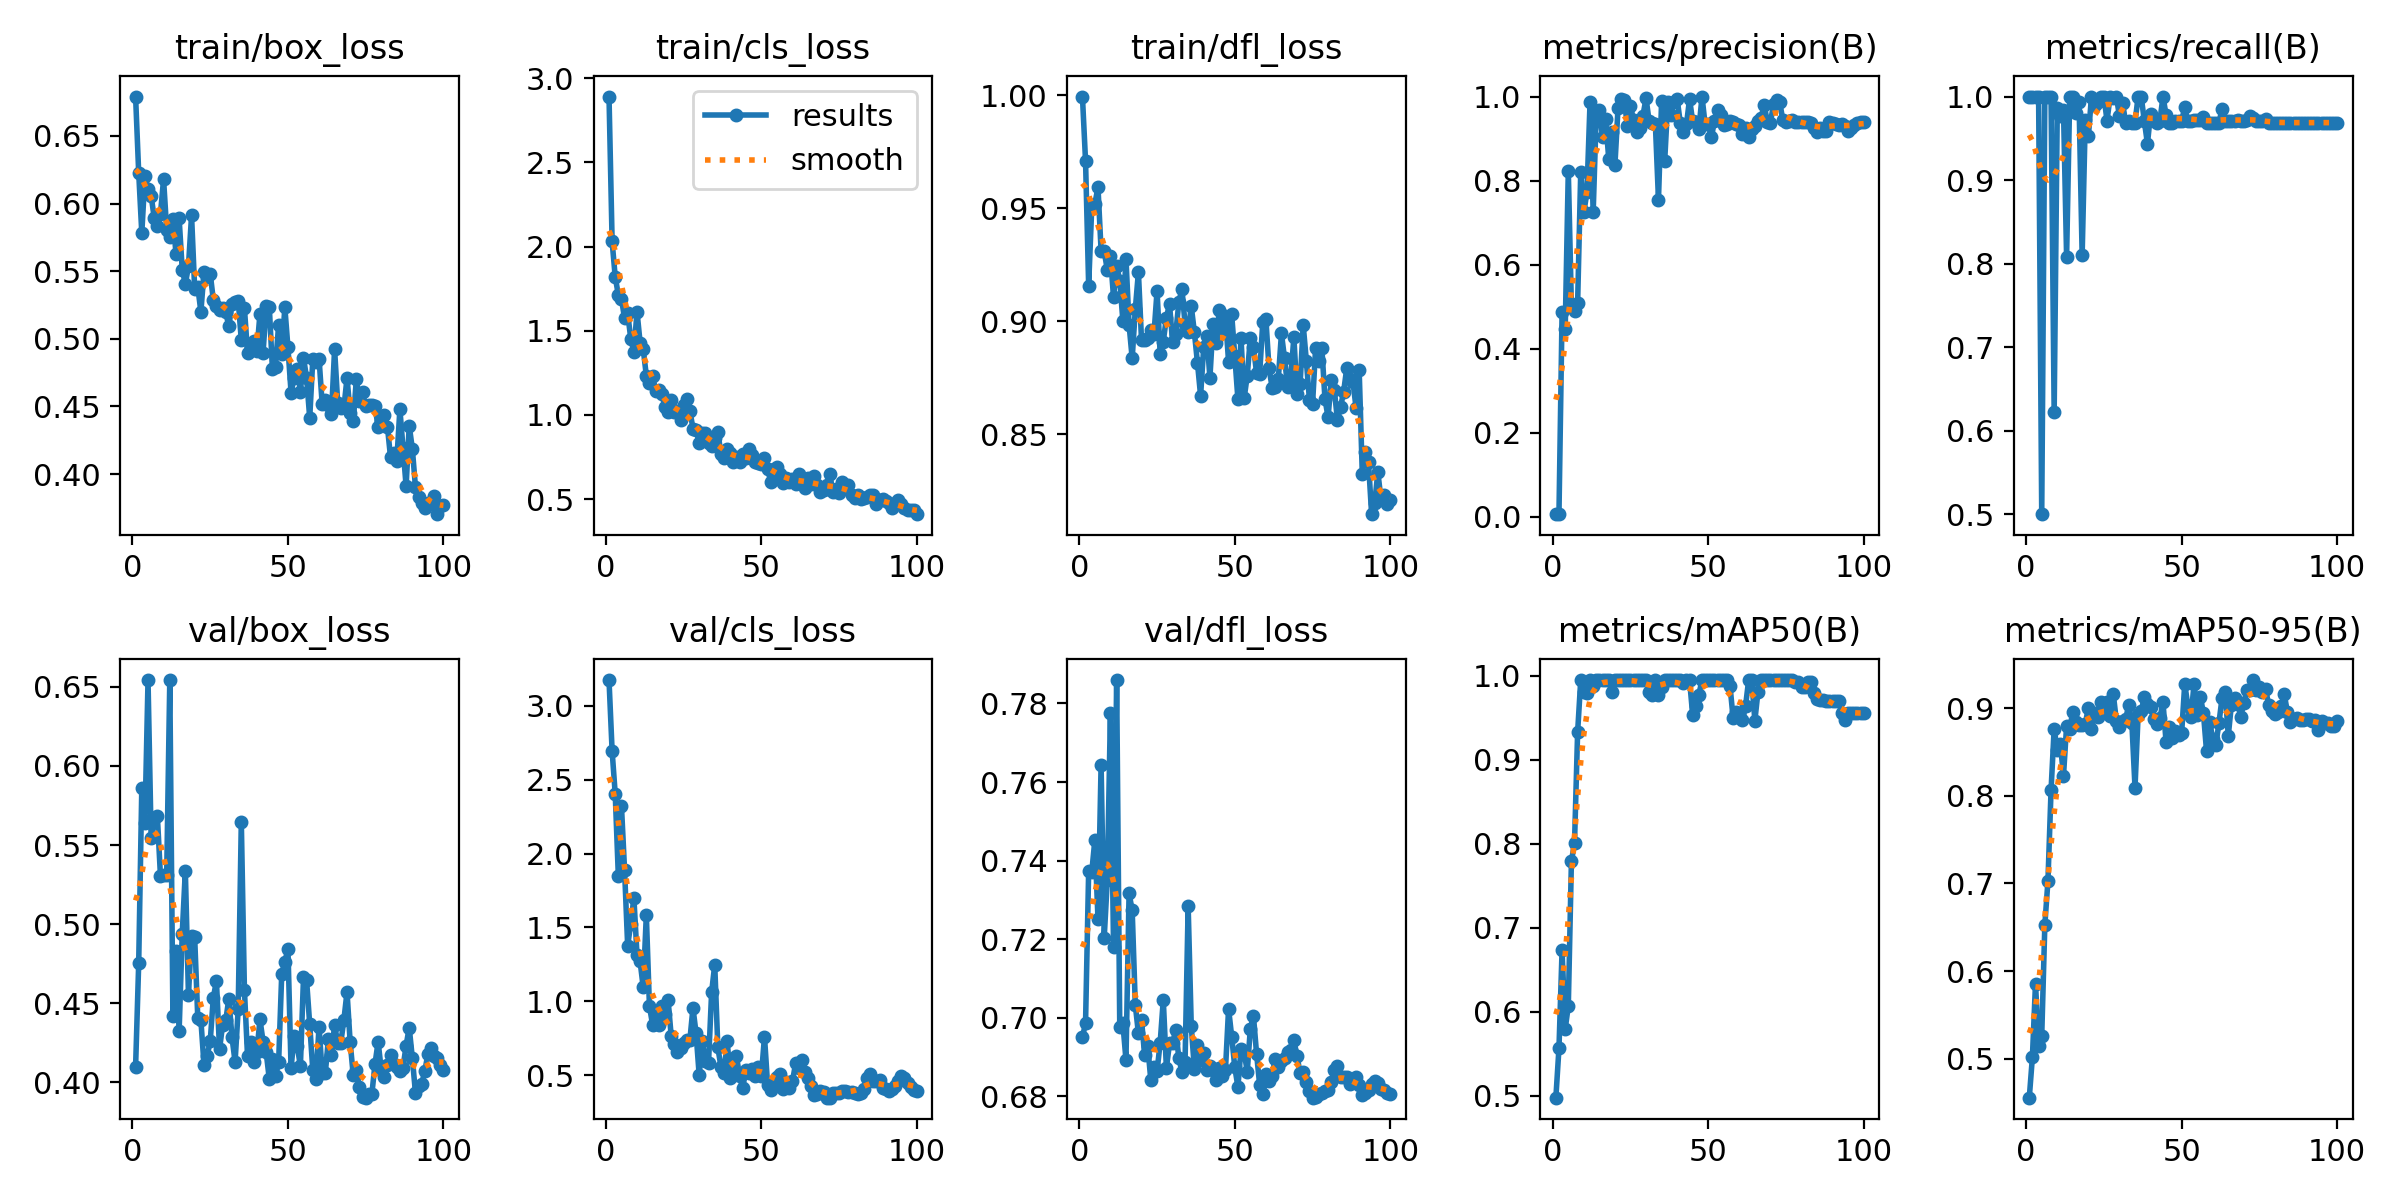

The file beside this chart, header and first rows:
epoch, time, train/box_loss, train/cls_loss, train/dfl_loss, metrics/precision(B), metrics/recall(B), metrics/mAP50(B), metrics/mAP50-95(B), val/box_loss, val/cls_loss, val/dfl_loss, lr/pg0, lr/pg1, lr/pg2
1, 43.54, 0.6791, 2.891, 0.9994, 0.00628, 1, 0.4975, 0.4553, 0.4097, 3.175, 0.6949, 0.00025, 0.00025, 0.00025
2, 83.92, 0.6228, 2.03, 0.9709, 0.00756, 1, 0.5565, 0.5015, 0.4753, 2.695, 0.6986, 0.0005074, 0.0005074, 0.0005074
3, 122.6, 0.5781, 1.819, 0.9158, 0.4863, 1, 0.6732, 0.5856, 0.5863, 2.403, 0.7373, 0.0007597, 0.0007597, 0.0007597
4, 163.6, 0.6203, 1.713, 0.9506, 0.4458, 1, 0.5794, 0.5147, 0.5641, 1.848, 0.737, 0.001007, 0.001007, 0.001007
5, 205.9, 0.6108, 1.69, 0.9519, 0.8235, 0.5, 0.6066, 0.5256, 0.6541, 2.324, 0.7453, 0.0012, 0.0012, 0.0012
6, 245.5, 0.6058, 1.574, 0.9593, 0.5007, 1, 0.779, 0.6527, 0.5544, 1.89, 0.725, 0.001188, 0.001188, 0.001188
7, 285.6, 0.5892, 1.603, 0.9312, 0.4892, 1, 0.8009, 0.7029, 0.5673, 1.376, 0.7644, 0.001176, 0.001176, 0.001176
8, 324.8, 0.5831, 1.453, 0.9309, 0.509, 1, 0.933, 0.8066, 0.5684, 1.525, 0.7203, 0.001163, 0.001163, 0.001163
9, 363.3, 0.5923, 1.372, 0.9227, 0.8209, 0.622, 0.995, 0.8768, 0.5304, 1.701, 0.7351, 0.001151, 0.001151, 0.001151
10, 402.6, 0.6179, 1.614, 0.9286, 0.7242, 0.9867, 0.9811, 0.8522, 0.5311, 1.315, 0.7775, 0.001139, 0.001139, 0.001139
11, 442.5, 0.5807, 1.43, 0.9107, 0.7731, 0.9763, 0.9794, 0.8595, 0.531, 1.269, 0.7181, 0.001126, 0.001126, 0.001126
12, 481.8, 0.5756, 1.393, 0.9246, 0.988, 0.9843, 0.995, 0.823, 0.6542, 1.094, 0.786, 0.001114, 0.001114, 0.001114
13, 520.9, 0.5888, 1.233, 0.918, 0.7242, 0.8082, 0.9879, 0.8801, 0.442, 1.584, 0.6977, 0.001102, 0.001102, 0.001102
14, 558.9, 0.5629, 1.191, 0.9003, 0.9612, 1, 0.995, 0.877, 0.4832, 0.9684, 0.6985, 0.001089, 0.001089, 0.001089
15, 595.9, 0.5891, 1.232, 0.9275, 0.9686, 1, 0.995, 0.896, 0.4323, 0.8413, 0.6893, 0.001077, 0.001077, 0.001077
16, 635.8, 0.5512, 1.141, 0.8984, 0.9029, 0.9806, 0.995, 0.884, 0.4939, 0.9004, 0.7316, 0.001064, 0.001064, 0.001064
17, 675.1, 0.5406, 1.148, 0.8835, 0.9459, 0.9935, 0.995, 0.8812, 0.5337, 0.8361, 0.7273, 0.001052, 0.001052, 0.001052
18, 714.5, 0.5535, 1.123, 0.9052, 0.8525, 0.8099, 0.995, 0.881, 0.4553, 0.9674, 0.7032, 0.00104, 0.00104, 0.00104
19, 754.2, 0.5912, 1.046, 0.9217, 0.9149, 0.9717, 0.9811, 0.8822, 0.4928, 0.9139, 0.696, 0.001027, 0.001027, 0.001027
20, 793.6, 0.5372, 1.014, 0.8917, 0.8381, 0.9524, 0.995, 0.9006, 0.4918, 1.009, 0.6994, 0.001015, 0.001015, 0.001015
21, 832.5, 0.5384, 1.086, 0.8918, 0.9733, 1, 0.995, 0.876, 0.4407, 0.7634, 0.6905, 0.001002, 0.001002, 0.001002
22, 876.5, 0.52, 1.016, 0.8925, 0.9932, 0.9902, 0.995, 0.8942, 0.4393, 0.712, 0.6928, 0.0009901, 0.0009901, 0.0009901
23, 912.4, 0.5495, 1.022, 0.8963, 0.9919, 0.9934, 0.995, 0.8906, 0.4113, 0.6533, 0.684, 0.0009778, 0.0009778, 0.0009778
24, 948.4, 0.546, 0.9688, 0.8942, 0.9292, 1, 0.995, 0.907, 0.4166, 0.6825, 0.6875, 0.0009654, 0.0009654, 0.0009654
25, 984.4, 0.5483, 1.057, 0.9134, 0.9772, 1, 0.995, 0.897, 0.4259, 0.7174, 0.6863, 0.000953, 0.000953, 0.000953
26, 1020, 0.5287, 1.094, 0.8855, 0.9437, 0.9713, 0.995, 0.9075, 0.4536, 0.739, 0.6936, 0.0009406, 0.0009406, 0.0009406
27, 1059, 0.5245, 1.025, 0.891, 0.915, 1, 0.995, 0.8908, 0.464, 0.7369, 0.7045, 0.0009283, 0.0009283, 0.0009283
28, 1098, 0.5213, 0.9192, 0.9016, 0.9243, 0.9982, 0.995, 0.9168, 0.4209, 0.9544, 0.6872, 0.0009159, 0.0009159, 0.0009159
29, 1136, 0.5227, 0.9127, 0.9075, 0.9543, 1, 0.995, 0.886, 0.4366, 0.7835, 0.6934, 0.0009035, 0.0009035, 0.0009035
30, 1180, 0.5195, 0.8331, 0.8907, 0.9959, 0.9766, 0.995, 0.8784, 0.4392, 0.4994, 0.6935, 0.0008911, 0.0008911, 0.0008911
31, 1216, 0.5092, 0.8911, 0.8944, 0.9411, 0.9924, 0.9811, 0.8857, 0.453, 0.7299, 0.6968, 0.0008787, 0.0008787, 0.0008787
32, 1251, 0.526, 0.8934, 0.9083, 0.9369, 0.9688, 0.9778, 0.8882, 0.4285, 0.5921, 0.6897, 0.0008664, 0.0008664, 0.0008664
33, 1286, 0.5275, 0.8313, 0.9144, 0.935, 0.9708, 0.995, 0.9038, 0.413, 0.5816, 0.6861, 0.000854, 0.000854, 0.000854
34, 1321, 0.5283, 0.8176, 0.8988, 0.7544, 0.9688, 0.9778, 0.8828, 0.4464, 1.06, 0.6886, 0.0008416, 0.0008416, 0.0008416
35, 1361, 0.499, 0.8635, 0.8952, 0.9888, 0.9688, 0.9868, 0.8095, 0.5648, 1.247, 0.7284, 0.0008293, 0.0008293, 0.0008293
36, 1400, 0.5228, 0.9003, 0.9066, 0.8468, 1, 0.995, 0.8927, 0.4583, 0.6869, 0.6978, 0.0008169, 0.0008169, 0.0008169
37, 1437, 0.4896, 0.7661, 0.8951, 0.9881, 1, 0.995, 0.8973, 0.4167, 0.5556, 0.687, 0.0008045, 0.0008045, 0.0008045
38, 1482, 0.4931, 0.7446, 0.8814, 0.9571, 0.9706, 0.995, 0.9125, 0.4257, 0.5169, 0.693, 0.0007921, 0.0007921, 0.0007921
39, 1518, 0.4983, 0.7954, 0.867, 0.9876, 0.9435, 0.995, 0.9047, 0.4126, 0.7321, 0.6892, 0.0007797, 0.0007797, 0.0007797
40, 1553, 0.4909, 0.7708, 0.8884, 0.9949, 0.9795, 0.995, 0.902, 0.419, 0.4809, 0.6911, 0.0007674, 0.0007674, 0.0007674
41, 1589, 0.5184, 0.7205, 0.8937, 0.9381, 0.9707, 0.995, 0.8874, 0.4398, 0.5304, 0.6866, 0.000755, 0.000755, 0.000755
42, 1625, 0.4898, 0.7517, 0.875, 0.9146, 0.9688, 0.9917, 0.8821, 0.4258, 0.6267, 0.6876, 0.0007426, 0.0007426, 0.0007426
43, 1660, 0.5241, 0.7177, 0.8989, 0.9338, 0.9709, 0.995, 0.8887, 0.419, 0.4906, 0.6866, 0.0007302, 0.0007302, 0.0007302
44, 1697, 0.5237, 0.7652, 0.8904, 0.994, 1, 0.995, 0.907, 0.4021, 0.4116, 0.684, 0.0007179, 0.0007179, 0.0007179
45, 1733, 0.4778, 0.7461, 0.9051, 0.9407, 0.9778, 0.9533, 0.8612, 0.4147, 0.534, 0.6871, 0.0007055, 0.0007055, 0.0007055
46, 1769, 0.4795, 0.8, 0.8949, 0.9392, 0.9688, 0.9639, 0.8789, 0.4038, 0.5145, 0.685, 0.0006931, 0.0006931, 0.0006931
47, 1806, 0.5104, 0.7636, 0.9021, 0.9222, 0.9688, 0.9778, 0.8664, 0.4126, 0.5379, 0.6867, 0.0006808, 0.0006808, 0.0006808
48, 1846, 0.4888, 0.7219, 0.882, 1, 0.9709, 0.995, 0.8736, 0.4685, 0.4908, 0.7022, 0.0006684, 0.0006684, 0.0006684
49, 1885, 0.5232, 0.7143, 0.903, 0.9336, 0.971, 0.995, 0.8691, 0.4762, 0.5574, 0.6952, 0.000656, 0.000656, 0.000656
50, 1925, 0.4936, 0.7076, 0.8845, 0.9347, 0.9708, 0.995, 0.8721, 0.4844, 0.4951, 0.6873, 0.0006436, 0.0006436, 0.0006436
51, 1965, 0.4603, 0.7464, 0.8656, 0.9027, 0.9872, 0.995, 0.9282, 0.409, 0.7604, 0.6824, 0.0006312, 0.0006312, 0.0006312
52, 2006, 0.4712, 0.68, 0.8924, 0.941, 0.9707, 0.995, 0.9024, 0.4293, 0.4344, 0.692, 0.0006189, 0.0006189, 0.0006189
53, 2045, 0.478, 0.6025, 0.8659, 0.969, 0.9709, 0.995, 0.8896, 0.4228, 0.4001, 0.6913, 0.0006065, 0.0006065, 0.0006065
54, 2085, 0.4608, 0.6801, 0.8759, 0.9572, 0.9719, 0.995, 0.9284, 0.4102, 0.4236, 0.6862, 0.0005941, 0.0005941, 0.0005941
55, 2129, 0.4861, 0.6918, 0.8925, 0.9313, 0.9715, 0.995, 0.8919, 0.4663, 0.489, 0.6972, 0.0005818, 0.0005818, 0.0005818
56, 2166, 0.4709, 0.6479, 0.8886, 0.9355, 0.972, 0.995, 0.9136, 0.4644, 0.5071, 0.7004, 0.0005694, 0.0005694, 0.0005694
57, 2201, 0.4416, 0.5962, 0.8771, 0.9415, 0.9751, 0.9883, 0.8947, 0.4366, 0.4072, 0.6908, 0.000557, 0.000557, 0.000557
58, 2238, 0.4851, 0.6262, 0.8769, 0.9398, 0.9688, 0.95, 0.8515, 0.4076, 0.4501, 0.6828, 0.0005446, 0.0005446, 0.0005446
59, 2276, 0.4826, 0.6003, 0.8997, 0.9346, 0.9688, 0.9572, 0.8847, 0.4023, 0.4151, 0.6806, 0.0005322, 0.0005322, 0.0005322
60, 2314, 0.4854, 0.6206, 0.9008, 0.9315, 0.9688, 0.9546, 0.8655, 0.4351, 0.4566, 0.6855, 0.0005199, 0.0005199, 0.0005199
... 40 more rows
